Image classification data set "transfer_learning_mobilenet_test" (jordilinarespellicer/transfer_learning_mobilenet_test on GitHub). Class labels (2): ratoli, teclat.

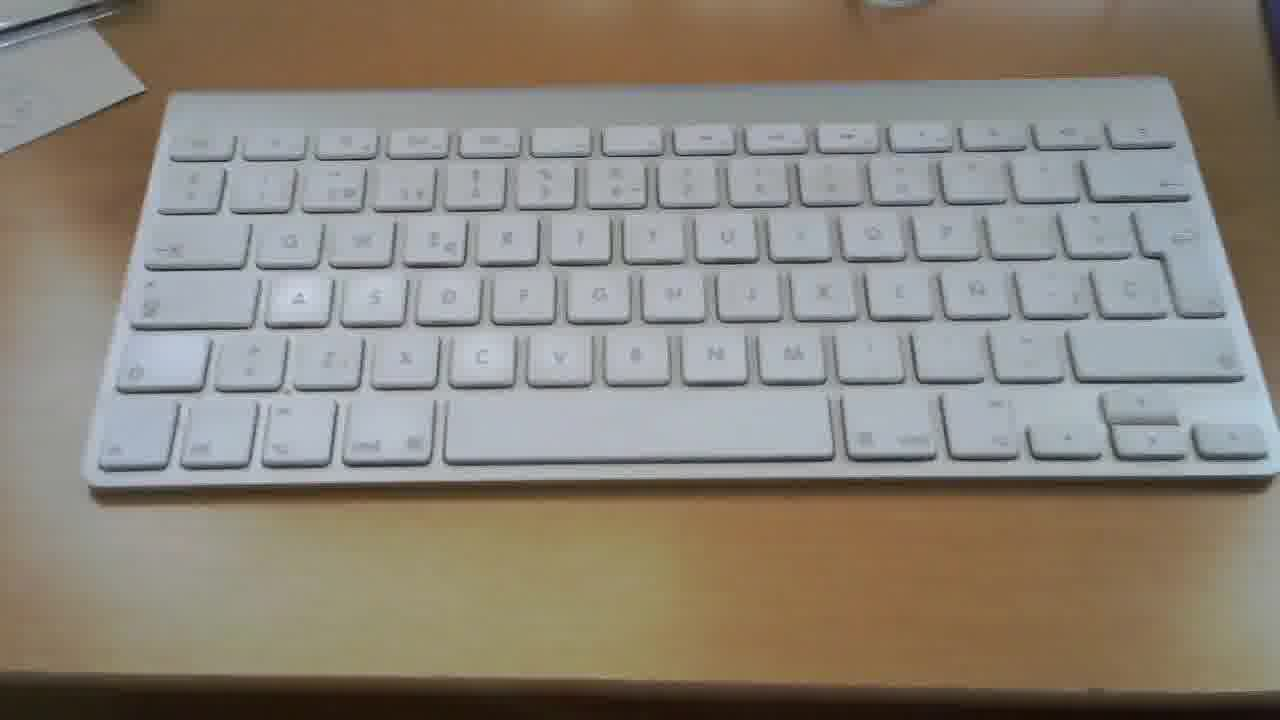
Label: teclat

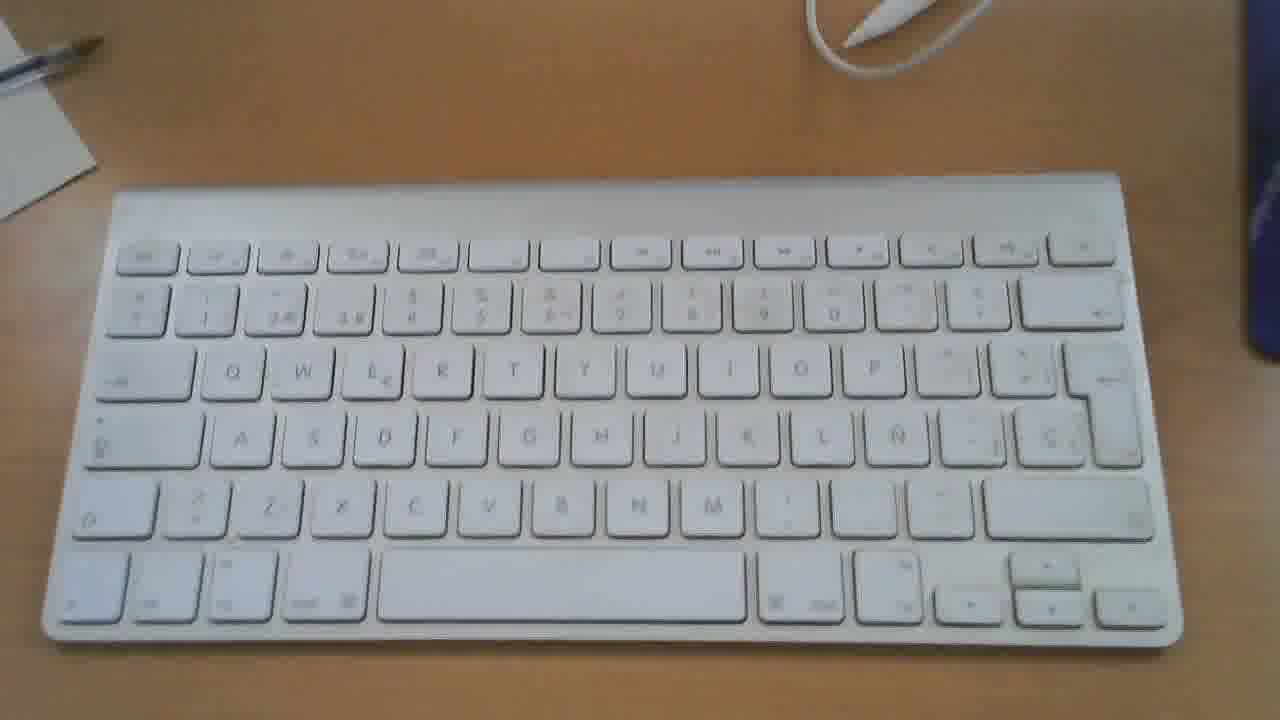
Label: teclat

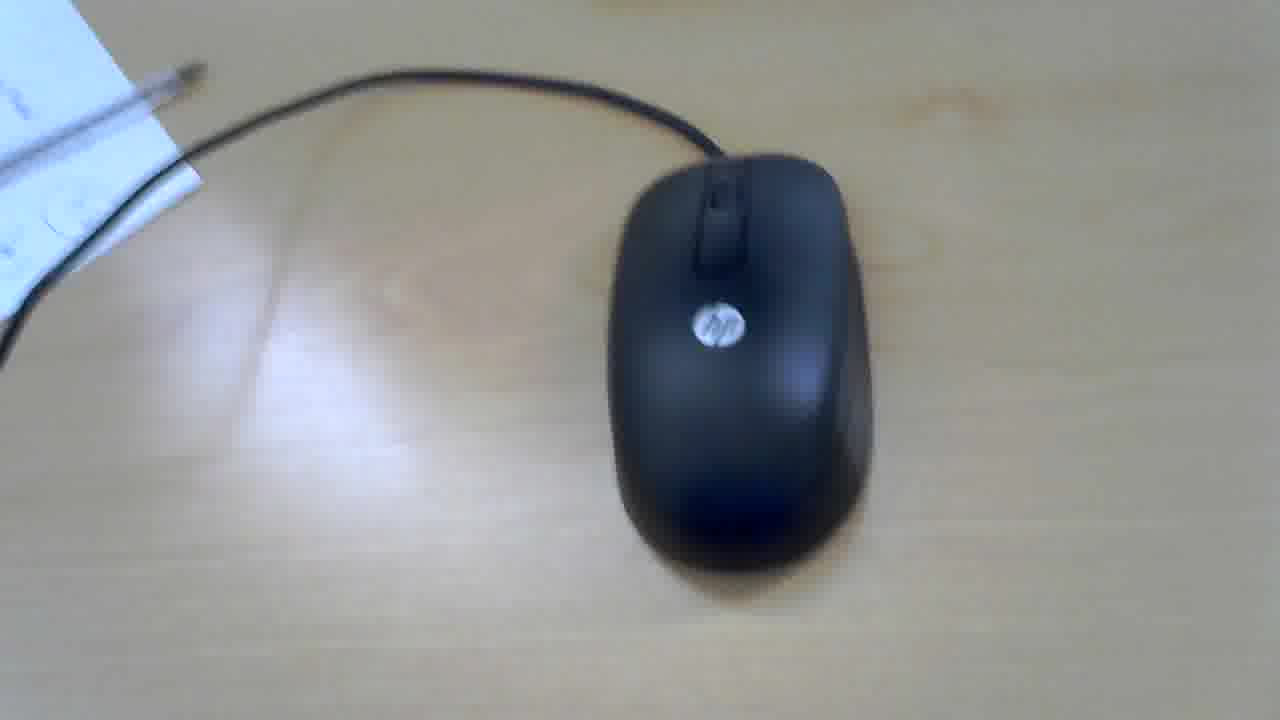
Label: ratoli

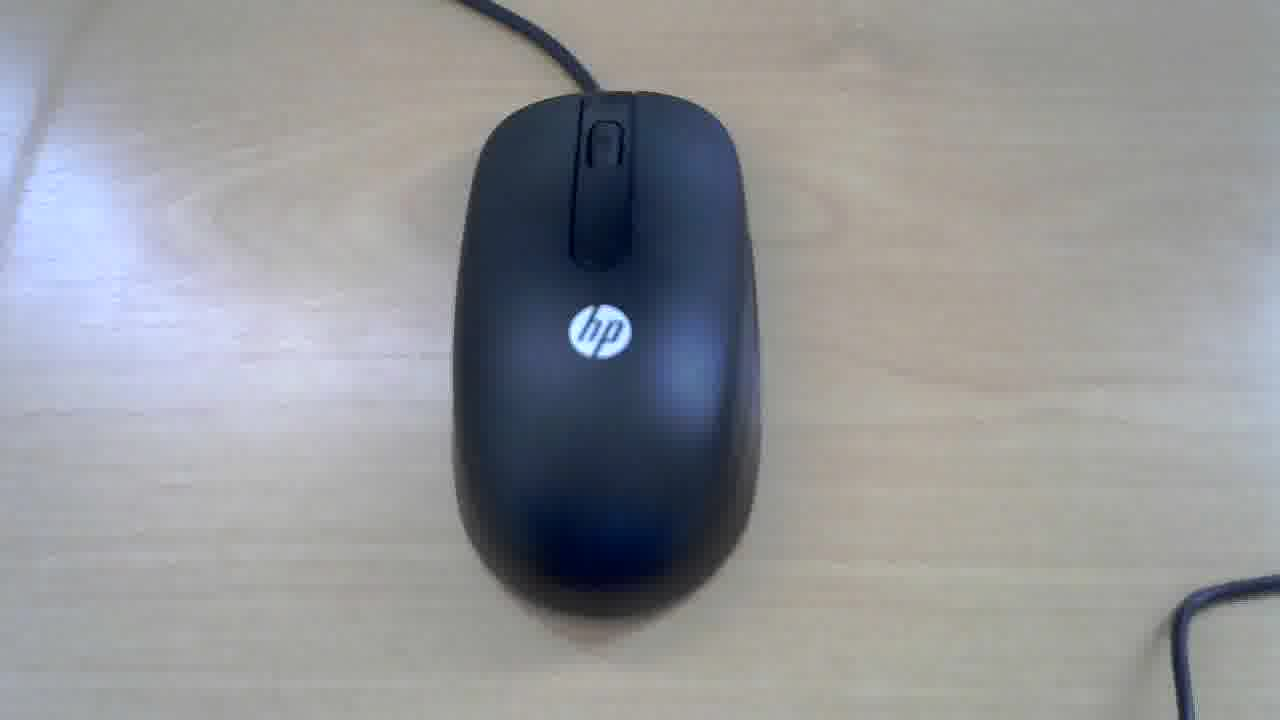
Label: ratoli

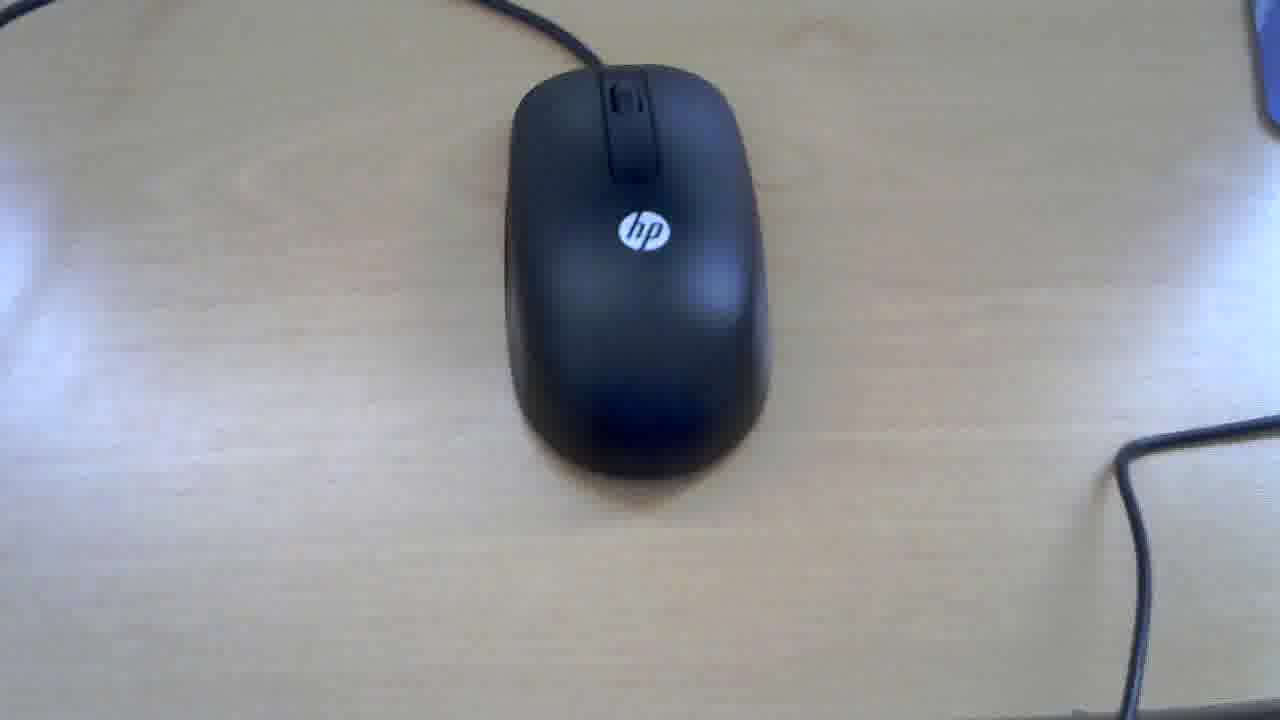
Label: ratoli

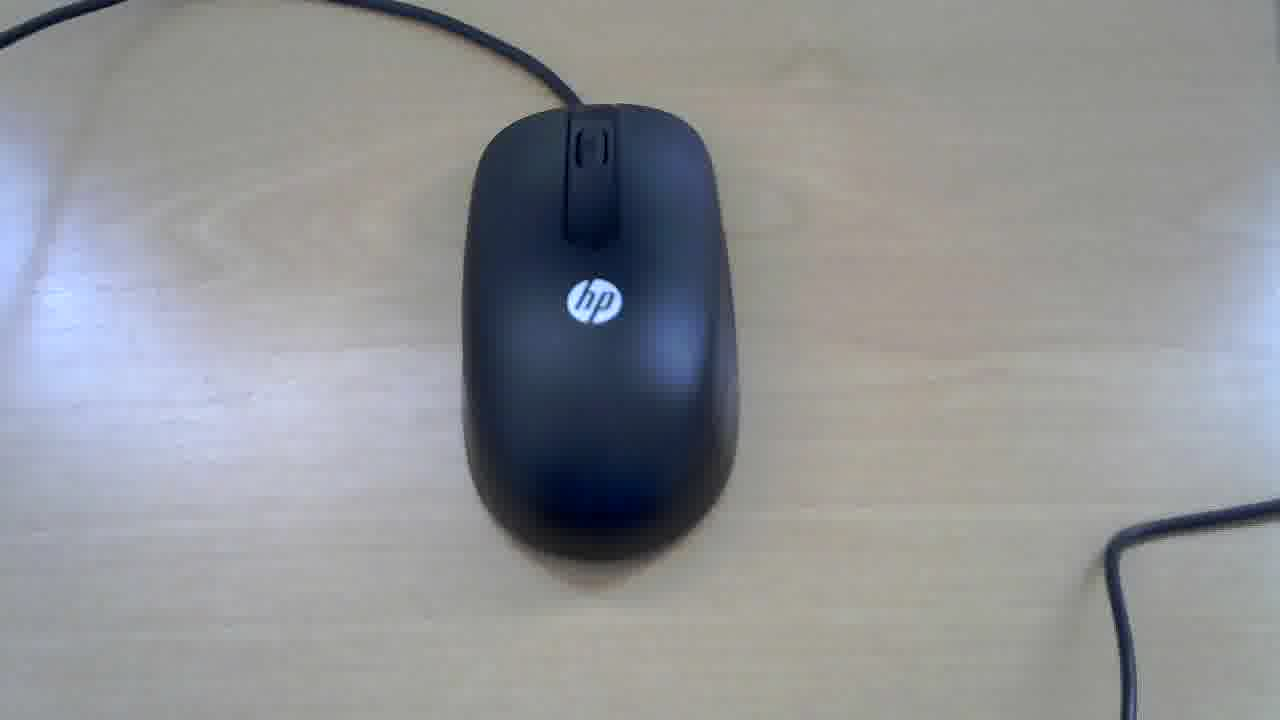
Label: ratoli
